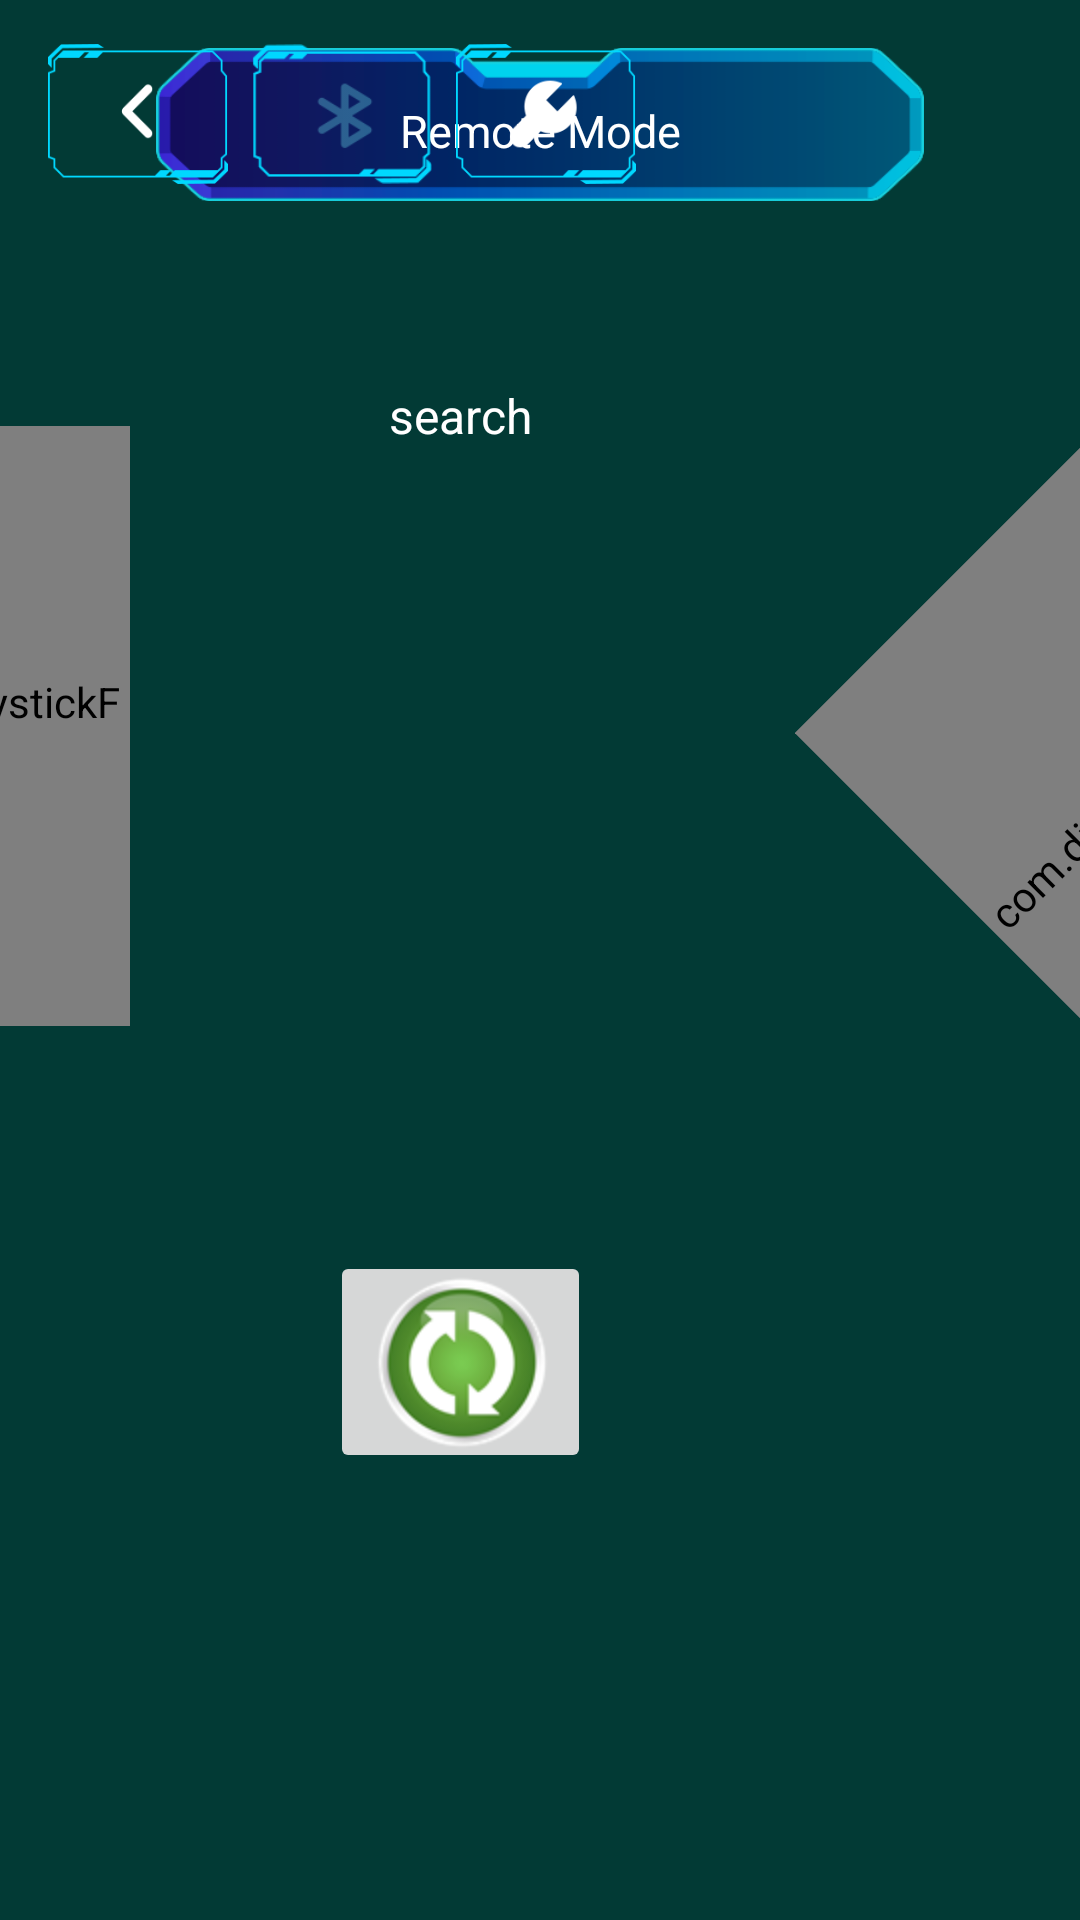

The Android layout XML behind this screen, and the referenced resources:
<!-- AndroidManifest.xml: application theme Theme.LegoDi -->
<!-- res/layout/activity_joystick.xml -->
<?xml version="1.0" encoding="utf-8"?>

<androidx.constraintlayout.widget.ConstraintLayout xmlns:android="http://schemas.android.com/apk/res/android"
    xmlns:app="http://schemas.android.com/apk/res-auto"
    xmlns:tools="http://schemas.android.com/tools"
    android:layout_width="match_parent"
    android:layout_height="match_parent"
    android:layout_gravity="center"
    android:background="#023A35">


    <ImageView
        android:id="@+id/imageView2"
        android:layout_width="256dp"
        android:layout_height="67dp"
        app:layout_constraintBottom_toBottomOf="@+id/setbtn"
        app:layout_constraintEnd_toEndOf="parent"
        app:layout_constraintStart_toStartOf="parent"
        app:layout_constraintTop_toTopOf="@+id/setbtn"
        app:layout_constraintVertical_bias="0.0"
        app:srcCompat="@mipmap/viewfoot" />

    <TextView
        android:id="@+id/textView"
        android:layout_width="114dp"
        android:layout_height="31dp"
        android:gravity="center"
        android:text="@string/remote_mode"
        android:textColor="@color/white"
        android:textSize="15dp"
        app:layout_constraintBottom_toBottomOf="@+id/imageView2"
        app:layout_constraintEnd_toEndOf="@+id/imageView2"
        app:layout_constraintStart_toStartOf="@+id/imageView2"
        app:layout_constraintTop_toTopOf="@+id/imageView2"
        app:layout_constraintVertical_bias="0.555" />

    <ImageView
        android:id="@+id/backbtn"
        android:layout_width="60dp"
        android:layout_height="60dp"
        android:layout_marginStart="16dp"
        android:layout_marginTop="8dp"
        android:layout_marginEnd="8dp"
        android:layout_marginBottom="343dp"
        android:src="@mipmap/backbtn"
        app:layout_constraintBottom_toBottomOf="parent"
        app:layout_constraintEnd_toStartOf="@+id/blebtn"
        app:layout_constraintStart_toStartOf="parent"
        app:layout_constraintTop_toTopOf="parent"
        app:layout_constraintVertical_bias="0.0" />

    <ImageView
        android:id="@+id/blebtn"
        android:layout_width="60dp"
        android:layout_height="60dp"
        android:layout_marginEnd="8dp"
        android:src="@mipmap/ble01"
        app:layout_constraintBottom_toBottomOf="@+id/backbtn"
        app:layout_constraintEnd_toStartOf="@+id/setbtn"
        app:layout_constraintStart_toEndOf="@+id/backbtn"
        app:layout_constraintTop_toTopOf="@+id/backbtn" />

    <ImageView
        android:id="@+id/setbtn"
        android:layout_width="60dp"
        android:layout_height="60dp"
        android:layout_marginStart="8dp"
        android:src="@mipmap/set01"
        app:layout_constraintBottom_toBottomOf="@+id/blebtn"
        app:layout_constraintStart_toEndOf="@+id/blebtn"
        app:layout_constraintTop_toTopOf="@+id/blebtn"
        app:layout_constraintVertical_bias="0.0" />

    <LinearLayout
        android:id="@+id/joycabind"
        android:layout_width="274dp"
        android:layout_height="300dp"
        android:layout_marginStart="8dp"
        android:layout_marginTop="24dp"
        android:gravity="center"
        android:orientation="horizontal"
        app:layout_constraintEnd_toStartOf="@+id/linearLayout4"
        app:layout_constraintStart_toStartOf="parent"
        app:layout_constraintTop_toBottomOf="@+id/backbtn">

        <com.dino.smart.view.JoystickForView
            android:id="@+id/leftjoyba"
            android:layout_width="200dp"
            android:layout_height="200dp" />

    </LinearLayout>

    <LinearLayout
        android:id="@+id/linearLayout4"
        android:layout_width="131dp"
        android:layout_height="176dp"
        android:layout_marginStart="8dp"
        android:layout_marginEnd="8dp"
        android:orientation="horizontal"
        app:layout_constraintEnd_toStartOf="@+id/linearLayout5"
        app:layout_constraintStart_toEndOf="@+id/joycabind"
        app:layout_constraintTop_toTopOf="@+id/joycabind">

        <TextView
            android:id="@+id/searchBleBtn"
            android:layout_width="match_parent"
            android:layout_height="93dp"
            android:gravity="center"
            android:text="search"
            android:textColor="@color/white"
            android:textSize="16sp" />

    </LinearLayout>

    <LinearLayout
        android:id="@+id/linearLayout5"
        android:layout_width="327dp"
        android:layout_height="295dp"
        android:layout_marginEnd="8dp"
        android:gravity="center"
        android:orientation="horizontal"
        app:layout_constraintBottom_toBottomOf="@+id/joycabind"
        app:layout_constraintEnd_toEndOf="parent"
        app:layout_constraintStart_toEndOf="@+id/linearLayout4"
        app:layout_constraintTop_toTopOf="@+id/joycabind"
        app:layout_constraintVertical_bias="1.0">

        <com.dino.smart.view.JoystickThrView
            android:id="@+id/rightjoy"
            android:layout_width="200dp"
            android:layout_height="200dp"
            android:layout_marginStart="32dp"
            android:rotation="-45" />
    </LinearLayout>

    <LinearLayout
        android:id="@+id/loadview"
        android:layout_width="122dp"
        android:layout_height="101dp"
        android:orientation="horizontal"
        android:visibility="gone"
        app:layout_constraintBottom_toBottomOf="parent"
        app:layout_constraintEnd_toStartOf="@+id/linearLayout5"
        app:layout_constraintStart_toEndOf="@+id/joycabind"
        app:layout_constraintTop_toBottomOf="@+id/linearLayout4">

        <ProgressBar
            android:id="@+id/pBar"
            style="?android:attr/progressBarStyle"
            android:layout_width="100dp"
            android:layout_height="100dp"
            android:layout_centerInParent="true"
            android:layout_gravity="center"
            android:padding="20dp" />

    </LinearLayout>

    <ImageButton
        android:id="@+id/change"
        android:layout_width="87dp"
        android:layout_height="74dp"
        app:layout_constraintBottom_toBottomOf="parent"
        app:layout_constraintEnd_toStartOf="@+id/linearLayout5"
        app:layout_constraintStart_toEndOf="@+id/joycabind"
        app:layout_constraintTop_toBottomOf="@+id/linearLayout4"
        app:srcCompat="@mipmap/pngtree" />

</androidx.constraintlayout.widget.ConstraintLayout>
<!-- resources referenced by this layout -->
<resources>
  <color name="white">#ffffff</color>
  <!-- mipmap backbtn: png bitmap (mipmap-hdpi, 2232 bytes) -->
  <!-- mipmap ble01: png bitmap (mipmap-hdpi, 2330 bytes) -->
  <!-- mipmap pngtree: png bitmap (mipmap-hdpi, 10303 bytes) -->
  <!-- mipmap set01: png bitmap (mipmap-hdpi, 3174 bytes) -->
  <!-- mipmap viewfoot: png bitmap (mipmap-hdpi, 8160 bytes) -->
  <string name="remote_mode">Remote Mode</string>
  <style name="Theme.LegoDi" parent="Base.Theme.LegoDi" />
  <style name="Base.Theme.LegoDi" parent="Theme.Material3.DayNight.NoActionBar">
          
          
      </style>
</resources>
